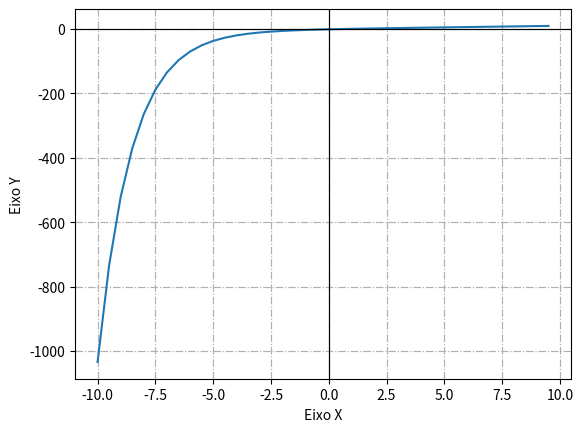

This chart was generated by the following Python code:
from numpy import sign, arange
from matplotlib.pyplot import plot, show, axhline, axvline, grid, xlabel, ylabel

f1 = lambda x: x - 2**(-x)

def main():
    xEstrela = my_bisection(f1, 0, 2)
    print("The root is approximately:", xEstrela)

    print_graph(f1)


def my_bisection(f, a, b, tol=1e-10):
    # approximates a root, R, of f bounded 
    # by a and b to within tolerance 
    # | f(m) | < tol with m the midpoint 
    # between a and b Recursive implementation

    # check if a and b bound a root
    if sign(f(a)) == sign(f(b)):
        raise Exception("The scalars a and b do not bound a root")

    # get midpoint
    m = (a + b) / 2

    # stopping condition, report m as root
    if abs(f(m)) < tol:
        return m

    # case where 'm' is an improvement on 'a' (i.e. f(a) * f(m) > 0):
    elif sign(f(a)) == sign(f(m)):
        # make recursive call with a = m
        return my_bisection(f, m, b, tol)

    # case where 'm' is an improvement on 'b' (i.e. f(b) * f(m) > 0):
    elif sign(f(b)) == sign(f(m)):
        # make recursive call with b = m
        return my_bisection(f, a, m, tol)

def bissecao(f, a, b, TOL, N):  
    """
    f - função objetivo
    a - extremo esquerdo do intervalo de inspeção 
    b - extremo direito do intervalo de inspeção 
    TOL - tolerância (critério de parada)
    N - número máximo de iterações
    """

    i = 1  
    fa = f(a)

    while (i <= N):  
        #iteracao da bissecao  
        p = a + (b-a)/2  
        fp = f(p)  
        #condicao de parada  
        if ((fp == 0) or ((b-a)/2 < TOL)):  
            return p  
        #bissecta o intervalo  
        i = i + 1  
        if (fa * fp > 0):  
            a = p  
            fa = fp  
        else:  
            b = p  
 
    raise NameError("Num. max. de iter. excedido!");



def print_graph(f):
    # setting the x - coordinates 
    x = arange(-10, 10, 0.5) 
    # setting the corresponding y - coordinates 
    y = f(x) 
    
    # plotting the points 
    plot(x, y) 

    axhline(y=0, color='black', linewidth=0.85)
    axvline(x=0, color='black', linewidth=0.85)

    grid(True, linewidth=0.85, linestyle='-.')
    
    # Adicionando rótulos aos eixos
    xlabel('Eixo X')
    ylabel('Eixo Y')

    # function to show the plot 
    show() 



if __name__ == '__main__':
    main()
